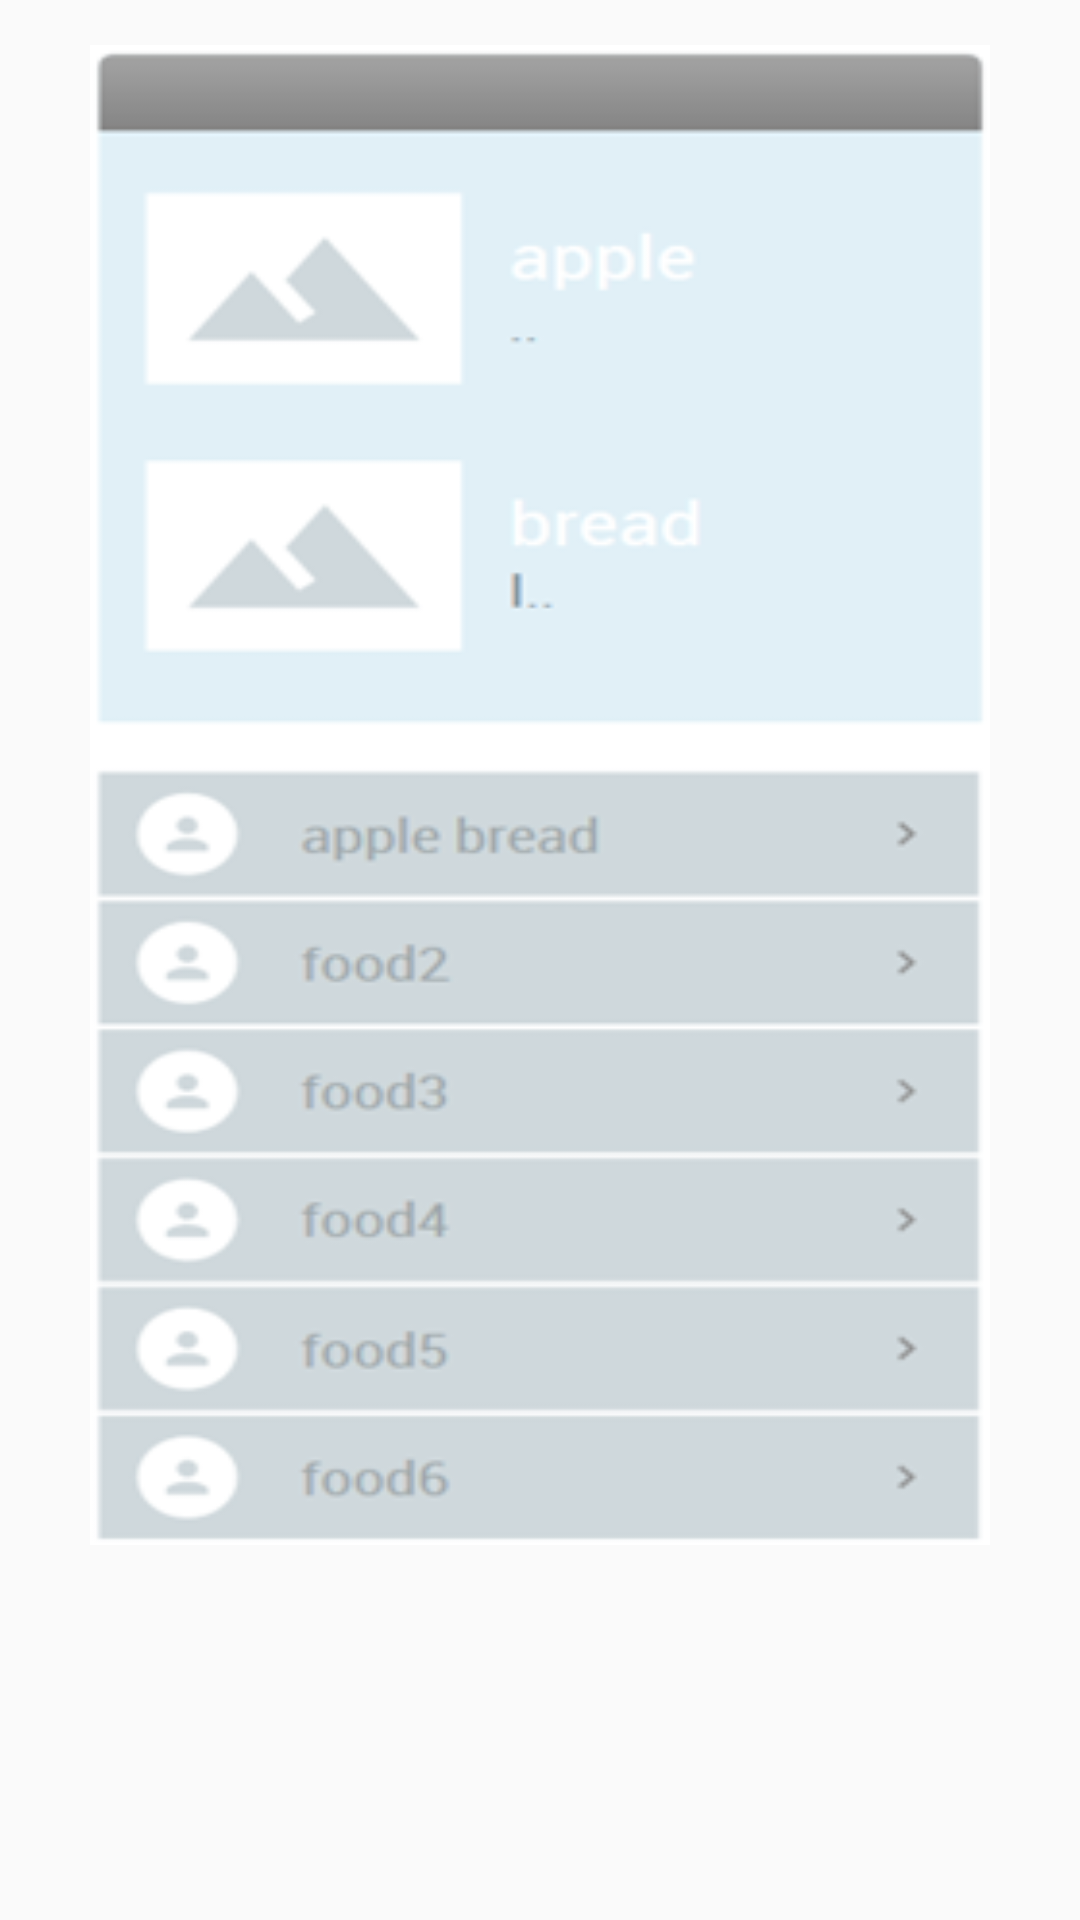

Layout XML and referenced resources for this Android screen:
<!-- AndroidManifest.xml: application theme AppTheme -->
<!-- res/layout/c1_camera_ai_fragment.xml -->
<?xml version="1.0" encoding="utf-8"?>
<LinearLayout
    xmlns:android="http://schemas.android.com/apk/res/android"
    android:layout_width="match_parent"
    android:layout_height="match_parent"
    android:orientation="vertical">

    <ImageView
        android:layout_marginTop="15dp"
        android:layout_gravity="center"
        android:layout_width="300dp"
        android:layout_height="500dp"
        android:background="@drawable/temp_food_ai"/>

</LinearLayout>
<!-- resources referenced by this layout -->
<resources>
  <!-- drawable temp_food_ai: png bitmap (drawable-v24, 20035 bytes) -->
  <style name="AppTheme" parent="Theme.AppCompat.Light.DarkActionBar">
          
          <item name="colorPrimary">@color/colorPrimary</item>
          <item name="colorPrimaryDark">@color/colorPrimaryDark</item>
          <item name="colorAccent">@color/colorAccent</item>
      </style>
  <!-- not gathered from this repository: default colours our renderer supplied (Android Studio template values) -->
  <color name="colorPrimary">#FF6200EE</color>
  <color name="colorPrimaryDark">#FF3700B3</color>
  <color name="colorAccent">#FF03DAC5</color>
</resources>
